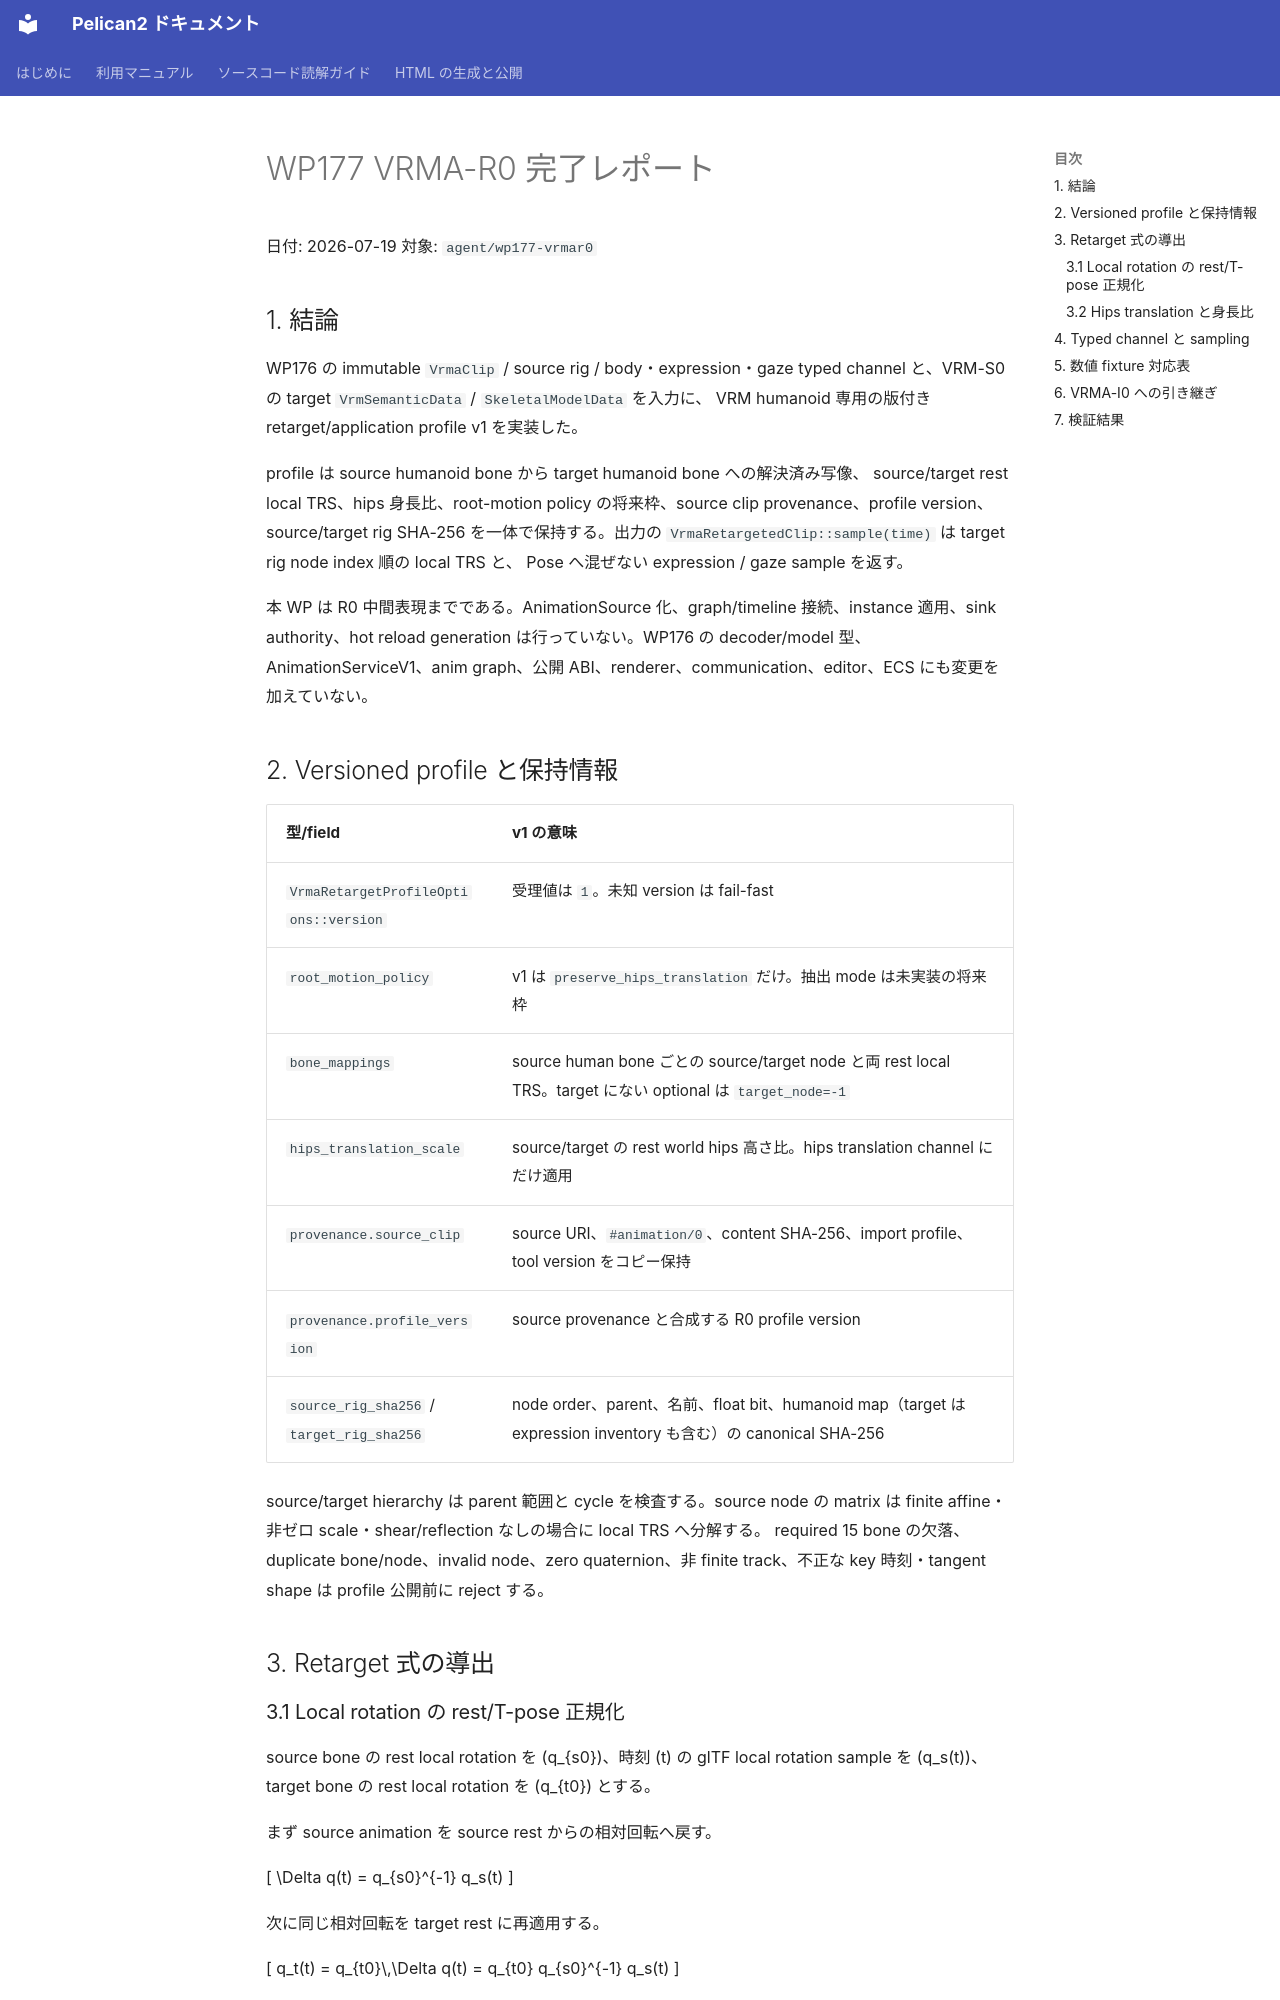

repository: pelican-games/peligraph · page: design_reviews/2026-07-19_wp177_report.html · generator: mkdocs

# WP177 VRMA-R0 完了レポート

日付: 2026-07-19
対象: `agent/wp177-vrmar0`

## 1. 結論

WP176 の immutable `VrmaClip` / source rig / body・expression・gaze typed
channel と、VRM-S0 の target `VrmSemanticData` / `SkeletalModelData` を入力に、
VRM humanoid 専用の版付き retarget/application profile v1 を実装した。

profile は source humanoid bone から target humanoid bone への解決済み写像、
source/target rest local TRS、hips 身長比、root-motion policy の将来枠、source clip
provenance、profile version、source/target rig SHA-256 を一体で保持する。出力の
`VrmaRetargetedClip::sample(time)` は target rig node index 順の local TRS と、
Pose へ混ぜない expression / gaze sample を返す。

本 WP は R0 中間表現までである。AnimationSource 化、graph/timeline 接続、instance
適用、sink authority、hot reload generation は行っていない。WP176 の decoder/model
型、AnimationServiceV1、anim graph、公開 ABI、renderer、communication、editor、ECS
にも変更を加えていない。

## 2. Versioned profile と保持情報

| 型/field | v1 の意味 |
|---|---|
| `VrmaRetargetProfileOptions::version` | 受理値は `1`。未知 version は fail-fast |
| `root_motion_policy` | v1 は `preserve_hips_translation` だけ。抽出 mode は未実装の将来枠 |
| `bone_mappings` | source human bone ごとの source/target node と両 rest local TRS。target にない optional は `target_node=-1` |
| `hips_translation_scale` | source/target の rest world hips 高さ比。hips translation channel にだけ適用 |
| `provenance.source_clip` | source URI、`#animation/0`、content SHA-256、import profile、tool version をコピー保持 |
| `provenance.profile_version` | source provenance と合成する R0 profile version |
| `source_rig_sha256` / `target_rig_sha256` | node order、parent、名前、float bit、humanoid map（target は expression inventory も含む）の canonical SHA-256 |

source/target hierarchy は parent 範囲と cycle を検査する。source node の matrix は
finite affine・非ゼロ scale・shear/reflection なしの場合に local TRS へ分解する。
required 15 bone の欠落、duplicate bone/node、invalid node、zero quaternion、非 finite
track、不正な key 時刻・tangent shape は profile 公開前に reject する。

## 3. Retarget 式の導出
